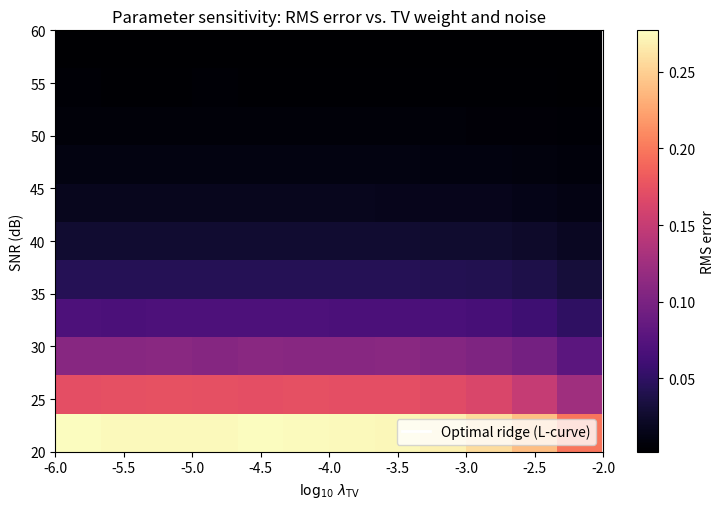

Write Python code to recreate this figure.
import numpy as np
import matplotlib.pyplot as plt
from scipy.special import erfc
from scipy.ndimage import gaussian_filter

nx, nz = 160, 160
Z = np.tile(np.linspace(0,200,nz),(nx,1))
def phi_profile(z_um, phi_s=0.20, phi_b=0.70, dSC=15.0, w=5.0):
    return np.clip(phi_b + (phi_s - phi_b)*erfc((z_um - dSC)/w), 0.05, 0.95)
def eps_r_from_phi(phi):
    eps_inf=2.5; D1, D2 = 74.0, 3.0
    f=1e12; w=2*np.pi*f; t1=8.3e-12; t2=0.3e-12
    return eps_inf + D1*phi/(1+(w*t1)**2) + D2*(1-phi)/(1+(w*t2)**2)

eps_true = eps_r_from_phi(phi_profile(Z))

def recon(eps_true, snr_db, lam, iters=40):
    sig = np.linalg.norm(eps_true)/np.sqrt(eps_true.size)
    noise = (sig/10**(snr_db/20))*np.random.randn(*eps_true.shape)
    u = eps_true + noise
    for _ in range(iters):
        u = (1-lam)*u + lam*gaussian_filter(u, sigma=1.0)
    return u

lams = np.logspace(-6, -2, 12)
snrs = np.linspace(20, 60, 11)
RMS = np.zeros((len(snrs), len(lams)))
for i, snr in enumerate(snrs):
    for j, lam in enumerate(lams):
        u = recon(eps_true, snr_db=snr, lam=lam)
        RMS[i,j] = np.sqrt(np.mean((u - eps_true)**2))

# ridge (argmin over columns)
ridge_j = RMS.argmin(axis=1)

plt.figure(figsize=(7.6,5.2))
im = plt.imshow(RMS, origin='lower', aspect='auto',
                extent=[np.log10(lams[0]), np.log10(lams[-1]), snrs[0], snrs[-1]],
                cmap='magma')
plt.colorbar(im, label='RMS error')
# highlight ridge
x_ridge = np.log10(lams[ridge_j])
plt.plot(x_ridge, snrs, 'w-', lw=2, label='Optimal ridge (L-curve)')
plt.xlabel(r'$\log_{10}\,\lambda_{\mathrm{TV}}$'); plt.ylabel('SNR (dB)')
plt.title('Parameter sensitivity: RMS error vs. TV weight and noise')
plt.legend(loc='lower right')
plt.tight_layout()
plt.show()
